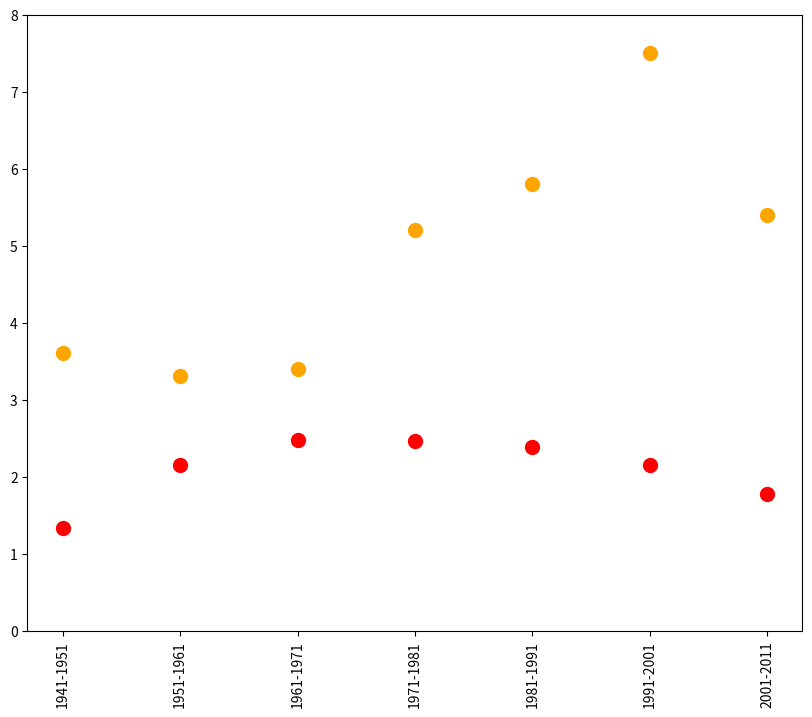

Here is the Python script that generated this plot:
import matplotlib.pyplot as plt
decades = [
    "1941-1951", "1951-1961", "1961-1971", "1971-1981", 
    "1981-1991", "1991-2001", "2001-2011"
]
# Growth rates in percentage
population_rates = [
    13.31/10,  # 1941-1951 (Independence decade)
    21.51/10,  # 1951-1961
    24.80/10,  # 1961-1971 (Peak growth rate)
    24.66/10,  # 1971-1981
    23.87/10,  # 1981-1991
    21.54/10,  # 1991-2001
    17.70/10   # 2001-2011
]
gdp_rates = [
    3.6,   # 1950s: Initial planning phase
    3.3,   # 1960s: Impacted by wars and droughts
    3.4,   # 1970s: High inflation and political instability
    5.2,   # 1980s: Early liberalization and industrial growth
    5.8,   # 1990s: Post-1991 economic reforms
    7.5,   # 2000s: High growth period / "Golden Era"
    5.4   # 2010s: Slowdown and pandemic impact (-5.8% in 2020)
]
plt.figure(figsize=(10,8))
plt.scatter(decades,population_rates,s=100,color='red')
plt.scatter(decades,gdp_rates,s=100,color='orange')
plt.xticks(rotation=90)
plt.ylim(0,8)
plt.show()
